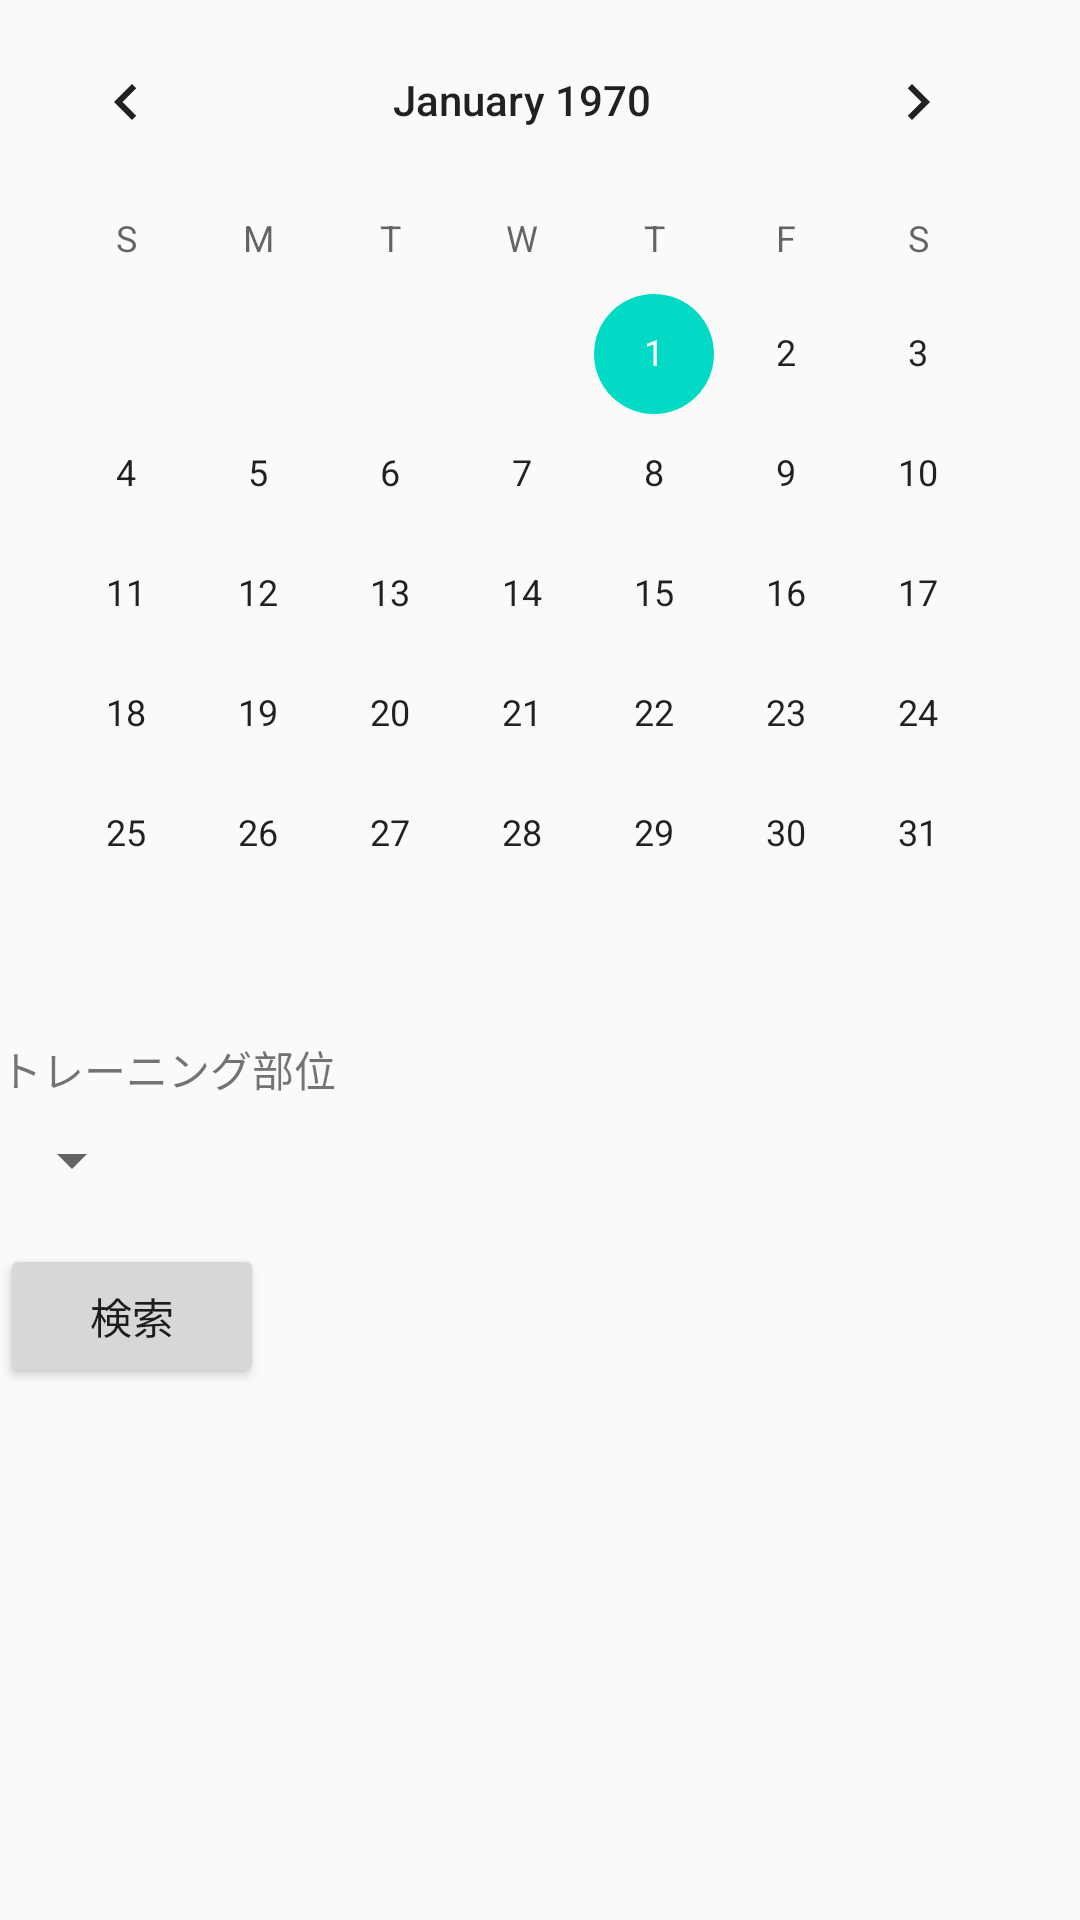

Write the Android layout XML for this screen, with the resource values it uses.
<!-- AndroidManifest.xml: application theme MuscleTrackingTheme -->
<!-- res/layout/activity_select_log.xml -->
<?xml version="1.0" encoding="utf-8"?>
<androidx.constraintlayout.widget.ConstraintLayout xmlns:android="http://schemas.android.com/apk/res/android"
    xmlns:app="http://schemas.android.com/apk/res-auto"
    xmlns:tools="http://schemas.android.com/tools"
    android:layout_width="match_parent"
    android:layout_height="match_parent"
    tools:context=".SelectLogActivity">

    <CalendarView
        android:id="@+id/selectLogCalendar"
        android:layout_width="wrap_content"
        android:layout_height="wrap_content"
        app:layout_constraintStart_toStartOf="parent"
        app:layout_constraintTop_toTopOf="parent" />

    <TextView
        android:id="@+id/labelTrainingMuscleGroups"
        android:layout_width="wrap_content"
        android:layout_height="wrap_content"
        android:layout_marginTop="8dp"
        android:text="@string/label_training_muscle_groups"
        app:layout_constraintStart_toStartOf="parent"
        app:layout_constraintTop_toBottomOf="@+id/selectLogCalendar" />

    <Spinner
        android:id="@+id/spinnerMuscleGroups"
        android:layout_width="wrap_content"
        android:layout_height="wrap_content"
        android:layout_marginTop="8dp"
        app:layout_constraintStart_toStartOf="parent"
        app:layout_constraintTop_toBottomOf="@+id/labelTrainingMuscleGroups" />

    <Button
        android:id="@+id/btSearchLog"
        android:layout_width="wrap_content"
        android:layout_height="wrap_content"
        android:layout_marginTop="16dp"
        android:text="@string/bt_search_log"
        app:layout_constraintStart_toStartOf="parent"
        app:layout_constraintTop_toBottomOf="@+id/spinnerMuscleGroups" />


</androidx.constraintlayout.widget.ConstraintLayout>
<!-- resources referenced by this layout -->
<resources>
  <string name="bt_search_log">検索</string>
  <string name="label_training_muscle_groups">トレーニング部位</string>
  <style name="MuscleTrackingTheme" parent="Theme.AppCompat.Light.NoActionBar">
          
          <item name="colorPrimary">@color/purple_700</item>
          <item name="colorPrimaryDark">@color/purple_700</item>
          <item name="colorAccent">@color/teal_200</item>
      </style>
  <color name="purple_700">#FF3700B3</color>
  <color name="teal_200">#FF03DAC5</color>
</resources>
